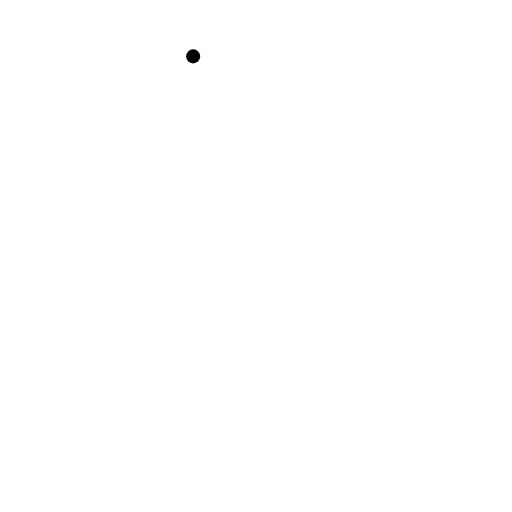
t = 0.00 s
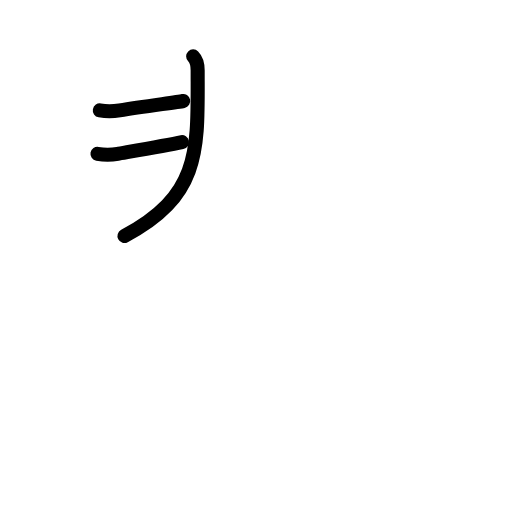
t = 2.88 s
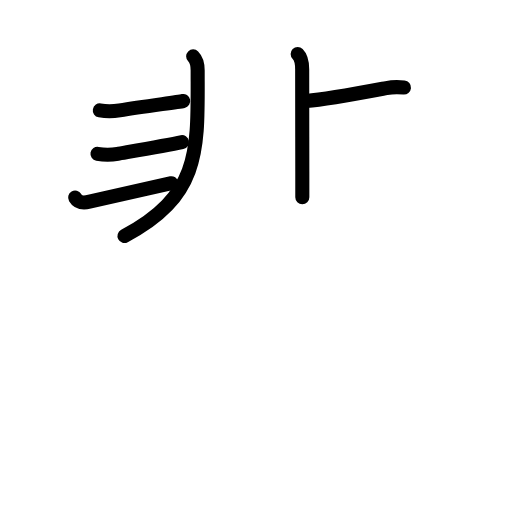
t = 5.88 s
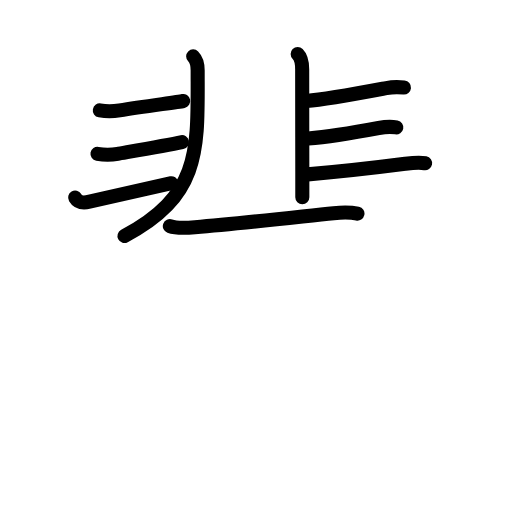
t = 8.92 s
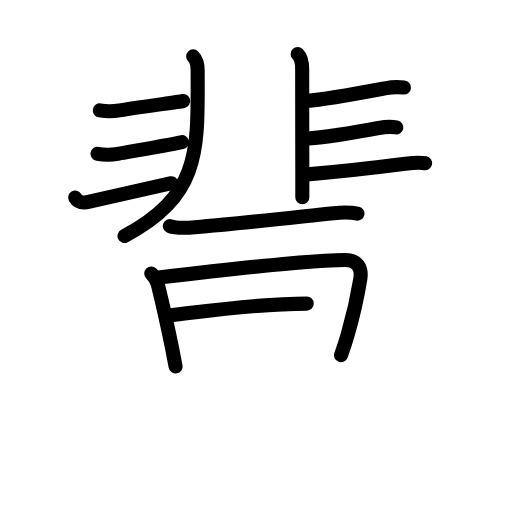
t = 11.75 s
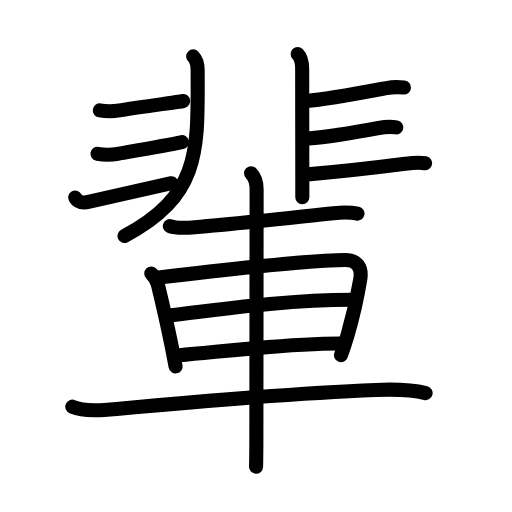
t = 15.00 s

The animated SVG that drew these frames (rendered in a browser with its animation timeline set to each time). Animation: 49 SMIL elements (animate=49); one cycle of 15.00 s.

<?xml version="1.0" encoding="UTF-8"?>
<!--
AniKanjiVG is licensed by CC-BY-SA Paul C. Sommerhoff (https://bitbucket.org/sommerhoff/anikanjivg).
AniKanjiVG uses KanjiVG which is licensed by CC-BY-SA Ulrich Apel (http://kanjivg.tagaini.net).
See also http://creativecommons.org/licenses/by-sa/3.0/
-->
<svg xmlns:kvg='http://kanjivg.tagaini.net' xmlns='http://www.w3.org/2000/svg' width='109' height='109' viewBox='0 0 109 109' style='fill:none;stroke:#000000;stroke-width:3;stroke-linecap:round;stroke-linejoin:round;' id="kvg:kanji_08f29"><g id="kvg:08f29" kvg:element="輩"><g id="kvg:08f29-g1" kvg:element="非" kvg:position="top" kvg:radical="nelson" kvg:phon="非"><g id="kvg:08f29-g2" kvg:position="left"><path id="kvg:08f29-s1" kvg:type="㇒" d="M41.12,12c0.81,0.81,0.96,1.98,0.96,3c0,16.5,0.92,26.5-15.58,35.25"><animate attributeName="d" begin="0.0s" dur="0.5s" from="M41.12,12C41.12,12,41.12,12,41.12,12" to="M41.12,12c0.81,0.81,0.96,1.98,0.96,3" />
<animate attributeName="d" begin="0.5s" dur="0.5s" from="M41.12,12c0.81,0.81,0.96,1.98,0.96,3c0,0,0,0,0,0,0" to="M41.12,12c0.81,0.81,0.96,1.98,0.96,3c0,16.5,0.92,26.5-15.58,35.25" />
</path>
<path id="kvg:08f29-s2" kvg:type="㇐c" d="M21.25,23.5c1.38,0.25,2.87,0.22,4.21,0c5.29-0.88,12.3-1.73,13.54-2"><animate attributeName="d" begin="1.0s" dur="0.5s" from="M21.25,23.5C21.25,23.5,21.25,23.5,21.25,23.5" to="M21.25,23.5c1.38,0.25,2.87,0.22,4.21,0" />
<animate attributeName="d" begin="1.5s" dur="0.5s" from="M21.25,23.5c1.38,0.25,2.87,0.22,4.21,0c0,0,0,0,0,0,0" to="M21.25,23.5c1.38,0.25,2.87,0.22,4.21,0c5.29-0.88,12.3-1.73,13.54-2" />
<animate attributeName="d" begin="0s" dur="1.0s" from="M-100,-100" to="M-100,-100" />
</path>
<path id="kvg:08f29-s3" kvg:type="㇐c" d="M20.75,32.75c1.38,0.25,2.94,0.25,4.3,0c1.36-0.25,10.07-1.75,13.7-2.5"><animate attributeName="d" begin="2.0s" dur="0.5s" from="M20.75,32.75C20.75,32.75,20.75,32.75,20.75,32.75" to="M20.75,32.75c1.38,0.25,2.94,0.25,4.3,0" />
<animate attributeName="d" begin="2.5s" dur="0.5s" from="M20.75,32.75c1.38,0.25,2.94,0.25,4.3,0c0,0,0,0,0,0,0" to="M20.75,32.75c1.38,0.25,2.94,0.25,4.3,0c1.36-0.25,10.07-1.75,13.7-2.5" />
<animate attributeName="d" begin="0s" dur="2.0s" from="M-100,-100" to="M-100,-100" />
</path>
<path id="kvg:08f29-s4" kvg:type="㇀" d="M16,42.07c0.62,1.05,1.51,1.22,3.05,0.87C23.25,42,29.62,40.5,36.5,39"><animate attributeName="d" begin="3.0s" dur="0.5s" from="M16,42.07C16,42.07,16,42.07,16,42.07" to="M16,42.07c0.62,1.05,1.51,1.22,3.05,0.87" />
<animate attributeName="d" begin="3.5s" dur="0.5s" from="M16,42.07c0.62,1.05,1.51,1.22,3.05,0.87c0,0,0,0,0,0,0" to="M16,42.07c0.62,1.05,1.51,1.22,3.05,0.87C23.25,42,29.62,40.5,36.5,39" />
<animate attributeName="d" begin="0s" dur="3.0s" from="M-100,-100" to="M-100,-100" />
</path>
</g>
<g id="kvg:08f29-g3" kvg:position="right"><path id="kvg:08f29-s5" kvg:type="㇑" d="M63.37,11.5c0.94,0.94,0.96,2.23,0.96,3.25c0,5.46,0.02,14.42,0.03,21.75c0,2.07,0,3.96,0,5.5"><animate attributeName="d" begin="4.0s" dur="0.3333333333333333s" from="M63.37,11.5C63.37,11.5,63.37,11.5,63.37,11.5" to="M63.37,11.5c0.94,0.94,0.96,2.23,0.96,3.25" />
<animate attributeName="d" begin="4.333333333333333s" dur="0.3333333333333333s" from="M63.37,11.5c0.94,0.94,0.96,2.23,0.96,3.25c0,0,0,0,0,0,0" to="M63.37,11.5c0.94,0.94,0.96,2.23,0.96,3.25c0,5.46,0.02,14.42,0.03,21.75" />
<animate attributeName="d" begin="4.666666666666667s" dur="0.3333333333333333s" from="M63.37,11.5c0.94,0.94,0.96,2.23,0.96,3.25c0,5.46,0.02,14.42,0.03,21.75c0,0,0,0,0,0,0" to="M63.37,11.5c0.94,0.94,0.96,2.23,0.96,3.25c0,5.46,0.02,14.42,0.03,21.75c0,2.07,0,3.96,0,5.5" />
<animate attributeName="d" begin="0s" dur="4.0s" from="M-100,-100" to="M-100,-100" />
</path>
<path id="kvg:08f29-s6" kvg:type="㇐b" d="M65.25,21.5c4.5-0.38,13.62-2.12,17-2.75c1.23-0.23,2.38-0.25,3.75-0.12"><animate attributeName="d" begin="5.0s" dur="0.5s" from="M65.25,21.5C65.25,21.5,65.25,21.5,65.25,21.5" to="M65.25,21.5c4.5-0.38,13.62-2.12,17-2.75" />
<animate attributeName="d" begin="5.5s" dur="0.5s" from="M65.25,21.5c4.5-0.38,13.62-2.12,17-2.75c0,0,0,0,0,0,0" to="M65.25,21.5c4.5-0.38,13.62-2.12,17-2.75c1.23-0.23,2.38-0.25,3.75-0.12" />
<animate attributeName="d" begin="0s" dur="5.0s" from="M-100,-100" to="M-100,-100" />
</path>
<path id="kvg:08f29-s7" kvg:type="㇐b" d="M65.62,29.5c4.5-0.38,11.62-1.62,15-2.25c1.23-0.23,2.38-0.38,3.75-0.12"><animate attributeName="d" begin="6.0s" dur="0.5s" from="M65.62,29.5C65.62,29.5,65.62,29.5,65.62,29.5" to="M65.62,29.5c4.5-0.38,11.62-1.62,15-2.25" />
<animate attributeName="d" begin="6.5s" dur="0.5s" from="M65.62,29.5c4.5-0.38,11.62-1.62,15-2.25c0,0,0,0,0,0,0" to="M65.62,29.5c4.5-0.38,11.62-1.62,15-2.25c1.23-0.23,2.38-0.38,3.75-0.12" />
<animate attributeName="d" begin="0s" dur="6.0s" from="M-100,-100" to="M-100,-100" />
</path>
<path id="kvg:08f29-s8" kvg:type="㇐b" d="M65.5,37.12c4.5-0.38,15.88-1.62,20.75-2.25c1.24-0.16,2.88-0.38,4.25-0.12"><animate attributeName="d" begin="7.0s" dur="0.5s" from="M65.5,37.12C65.5,37.12,65.5,37.12,65.5,37.12" to="M65.5,37.12c4.5-0.38,15.88-1.62,20.75-2.25" />
<animate attributeName="d" begin="7.5s" dur="0.5s" from="M65.5,37.12c4.5-0.38,15.88-1.62,20.75-2.25c0,0,0,0,0,0,0" to="M65.5,37.12c4.5-0.38,15.88-1.62,20.75-2.25c1.24-0.16,2.88-0.38,4.25-0.12" />
<animate attributeName="d" begin="0s" dur="7.0s" from="M-100,-100" to="M-100,-100" />
</path>
</g>
</g>
<g id="kvg:08f29-g4" kvg:element="車" kvg:position="bottom" kvg:radical="tradit"><path id="kvg:08f29-s9" kvg:type="㇐" d="M36.16,48.14c1.49,0.55,3.75,0.37,5.33,0.24c9.39-0.75,21.27-2.13,29.53-3c1.72-0.18,3.37-0.27,5.08,0.1"><animate attributeName="d" begin="8.0s" dur="0.3333333333333333s" from="M36.16,48.14C36.16,48.14,36.16,48.14,36.16,48.14" to="M36.16,48.14c1.49,0.55,3.75,0.37,5.33,0.24" />
<animate attributeName="d" begin="8.333333333333334s" dur="0.3333333333333333s" from="M36.16,48.14c1.49,0.55,3.75,0.37,5.33,0.24c0,0,0,0,0,0,0" to="M36.16,48.14c1.49,0.55,3.75,0.37,5.33,0.24c9.39-0.75,21.27-2.13,29.53-3" />
<animate attributeName="d" begin="8.666666666666666s" dur="0.3333333333333333s" from="M36.16,48.14c1.49,0.55,3.75,0.37,5.33,0.24c9.39-0.75,21.27-2.13,29.53-3c0,0,0,0,0,0,0" to="M36.16,48.14c1.49,0.55,3.75,0.37,5.33,0.24c9.39-0.75,21.27-2.13,29.53-3c1.72-0.18,3.37-0.27,5.08,0.1" />
<animate attributeName="d" begin="0s" dur="8.0s" from="M-100,-100" to="M-100,-100" />
</path>
<path id="kvg:08f29-s10" kvg:type="㇑" d="M32.2,58.24c0.78,0.78,1.18,1.39,1.4,2.29c0.71,2.92,1.91,7.97,3.01,13.5c0.26,1.32,0.52,2.66,0.77,3.98"><animate attributeName="d" begin="9.0s" dur="0.3333333333333333s" from="M32.2,58.24C32.2,58.24,32.2,58.24,32.2,58.24" to="M32.2,58.24c0.78,0.78,1.18,1.39,1.4,2.29" />
<animate attributeName="d" begin="9.333333333333334s" dur="0.3333333333333333s" from="M32.2,58.24c0.78,0.78,1.18,1.39,1.4,2.29c0,0,0,0,0,0,0" to="M32.2,58.24c0.78,0.78,1.18,1.39,1.4,2.29c0.71,2.92,1.91,7.97,3.01,13.5" />
<animate attributeName="d" begin="9.666666666666666s" dur="0.3333333333333333s" from="M32.2,58.24c0.78,0.78,1.18,1.39,1.4,2.29c0.71,2.92,1.91,7.97,3.01,13.5c0,0,0,0,0,0,0" to="M32.2,58.24c0.78,0.78,1.18,1.39,1.4,2.29c0.71,2.92,1.91,7.97,3.01,13.5c0.26,1.32,0.52,2.66,0.77,3.98" />
<animate attributeName="d" begin="0s" dur="9.0s" from="M-100,-100" to="M-100,-100" />
</path>
<path id="kvg:08f29-s11" kvg:type="㇕a" d="M33.78,59.1c11.35-1.35,32.76-3.75,39.72-3.75c2.57,0,3.58,1.68,3.21,4.01c-0.5,3.1-1.39,7.45-2.71,11.96c-0.42,1.43-0.89,2.88-1.4,4.3"><animate attributeName="d" begin="10.0s" dur="0.25s" from="M33.78,59.1C33.78,59.1,33.78,59.1,33.78,59.1" to="M33.78,59.1c11.35-1.35,32.76-3.75,39.72-3.75" />
<animate attributeName="d" begin="10.25s" dur="0.25s" from="M33.78,59.1c11.35-1.35,32.76-3.75,39.72-3.75c0,0,0,0,0,0,0" to="M33.78,59.1c11.35-1.35,32.76-3.75,39.72-3.75c2.57,0,3.58,1.68,3.21,4.01" />
<animate attributeName="d" begin="10.5s" dur="0.25s" from="M33.78,59.1c11.35-1.35,32.76-3.75,39.72-3.75c2.57,0,3.58,1.68,3.21,4.01c0,0,0,0,0,0,0" to="M33.78,59.1c11.35-1.35,32.76-3.75,39.72-3.75c2.57,0,3.58,1.68,3.21,4.01c-0.5,3.1-1.39,7.45-2.71,11.96" />
<animate attributeName="d" begin="10.75s" dur="0.25s" from="M33.78,59.1c11.35-1.35,32.76-3.75,39.72-3.75c2.57,0,3.58,1.68,3.21,4.01c-0.5,3.1-1.39,7.45-2.71,11.96c0,0,0,0,0,0,0" to="M33.78,59.1c11.35-1.35,32.76-3.75,39.72-3.75c2.57,0,3.58,1.68,3.21,4.01c-0.5,3.1-1.39,7.45-2.71,11.96c-0.42,1.43-0.89,2.88-1.4,4.3" />
<animate attributeName="d" begin="0s" dur="10.0s" from="M-100,-100" to="M-100,-100" />
</path>
<path id="kvg:08f29-s12" kvg:type="㇐a" d="M36.44,67.12c8.81-1,24-3.32,38.49-3.32"><animate attributeName="d" begin="11.0s" dur="1.0s" from="M36.44,67.12C36.44,67.12,36.44,67.12,36.44,67.12" to="M36.44,67.12c8.81-1,24-3.32,38.49-3.32" />
<animate attributeName="d" begin="0s" dur="11.0s" from="M-100,-100" to="M-100,-100" />
</path>
<path id="kvg:08f29-s13" kvg:type="㇐a" d="M38.19,75.63c8.94-0.75,22.53-2.5,34.17-2.5"><animate attributeName="d" begin="12.0s" dur="1.0s" from="M38.19,75.63C38.19,75.63,38.19,75.63,38.19,75.63" to="M38.19,75.63c8.94-0.75,22.53-2.5,34.17-2.5" />
<animate attributeName="d" begin="0s" dur="12.0s" from="M-100,-100" to="M-100,-100" />
</path>
<path id="kvg:08f29-s14" kvg:type="㇐" d="M15.39,86.57c2.88,1.2,6.94,0.73,9.98,0.45c16.6-1.54,38.7-3.37,54.63-4.01c3.47-0.14,7.23-0.18,10.61,0.67"><animate attributeName="d" begin="13.0s" dur="0.3333333333333333s" from="M15.39,86.57C15.39,86.57,15.39,86.57,15.39,86.57" to="M15.39,86.57c2.88,1.2,6.94,0.73,9.98,0.45" />
<animate attributeName="d" begin="13.333333333333334s" dur="0.3333333333333333s" from="M15.39,86.57c2.88,1.2,6.94,0.73,9.98,0.45c0,0,0,0,0,0,0" to="M15.39,86.57c2.88,1.2,6.94,0.73,9.98,0.45c16.6-1.54,38.7-3.37,54.63-4.01" />
<animate attributeName="d" begin="13.666666666666666s" dur="0.3333333333333333s" from="M15.39,86.57c2.88,1.2,6.94,0.73,9.98,0.45c16.6-1.54,38.7-3.37,54.63-4.01c0,0,0,0,0,0,0" to="M15.39,86.57c2.88,1.2,6.94,0.73,9.98,0.45c16.6-1.54,38.7-3.37,54.63-4.01c3.47-0.14,7.23-0.18,10.61,0.67" />
<animate attributeName="d" begin="0s" dur="13.0s" from="M-100,-100" to="M-100,-100" />
</path>
<path id="kvg:08f29-s15" kvg:type="㇑" d="M53.45,36.88c1.02,1.02,1.18,2.24,1.18,3.42c0,4.42-0.05,47.32-0.05,51.94c0,3.52-0.04,6.09-0.07,7.13"><animate attributeName="d" begin="14.0s" dur="0.3333333333333333s" from="M53.45,36.88C53.45,36.88,53.45,36.88,53.45,36.88" to="M53.45,36.88c1.02,1.02,1.18,2.24,1.18,3.42" />
<animate attributeName="d" begin="14.333333333333334s" dur="0.3333333333333333s" from="M53.45,36.88c1.02,1.02,1.18,2.24,1.18,3.42c0,0,0,0,0,0,0" to="M53.45,36.88c1.02,1.02,1.18,2.24,1.18,3.42c0,4.42-0.05,47.32-0.05,51.94" />
<animate attributeName="d" begin="14.666666666666666s" dur="0.3333333333333333s" from="M53.45,36.88c1.02,1.02,1.18,2.24,1.18,3.42c0,4.42-0.05,47.32-0.05,51.94c0,0,0,0,0,0,0" to="M53.45,36.88c1.02,1.02,1.18,2.24,1.18,3.42c0,4.42-0.05,47.32-0.05,51.94c0,3.52-0.04,6.09-0.07,7.13" />
<animate attributeName="d" begin="0s" dur="14.0s" from="M-100,-100" to="M-100,-100" />
</path>
</g>
</g>
</svg>
